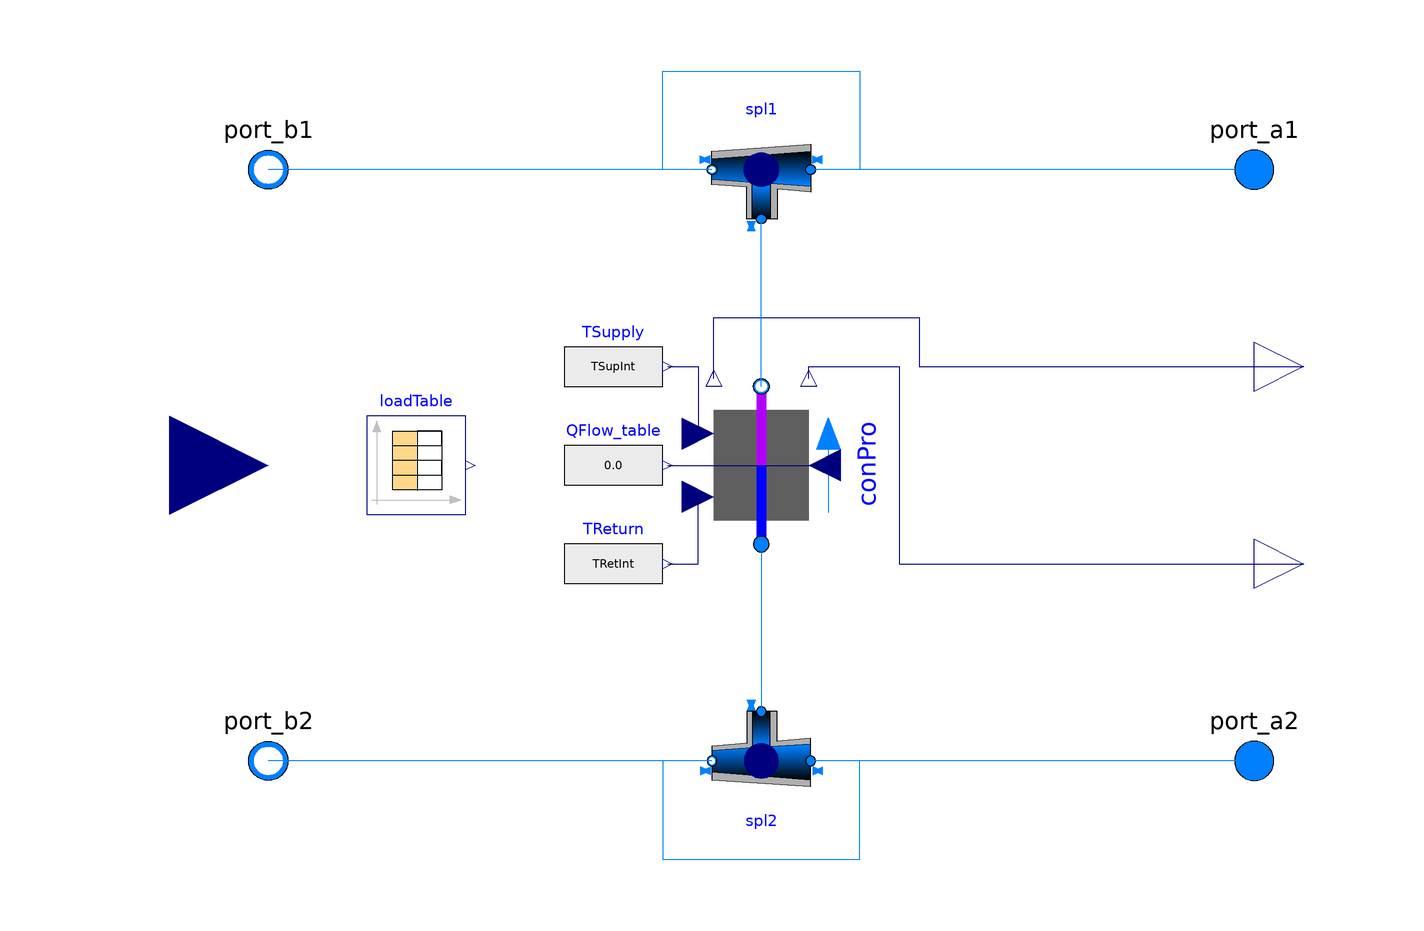

This picture is the connection diagram that the Modelica source below describes through its graphical annotations.

partial model DC_BiDirectConsumer
  "Four port model of district cooling consumer and producer with direct connection - base class."
  extends .dhcSim.DHC.Submodules.FourPortModules.BaseClasses.BaseModule(final
      nSpl1=1, final nSpl2=1);
  extends .dhcSim.DHC.Submodules.FourPortModules.BaseClasses.ExternalProfiles(
      QFlow_table(final y=Q_flowTot), final columns={2});
  extends Buildings.Fluid.Interfaces.TwoPortFlowResistanceParameters(
    final computeFlowResistance=(abs(dp_nominal) > Modelica.Constants.eps));
  extends
    dhcSim.DHC.Submodules.FourPortModules.Interfaces.FourPortModulesParameters;

  parameter Modelica.SIunits.HeatFlowRate Q_flow_nominal "Nominal heat flow rate"
                                                                                 annotation(Dialog(group = "Nominal condition"));
  parameter Modelica.SIunits.HeatFlowRate Q_flow_nominal_pro "Nominal heat flow rate of intetrnal cool producer"
                                                                                                                annotation(Dialog(group = "Nominal condition"));
  parameter dhcSim.Fluid.Types.FeedingTemperaturePro supTempType=dhcSim.Fluid.Types.FeedingTemperaturePro.fixed
    "Define how supply temperature is caclulated if producer";
  parameter dhcSim.Fluid.Types.FeedingTemperatureCon retTempType=dhcSim.Fluid.Types.FeedingTemperatureCon.fixed
    "Define how return temperature is caclulated if consumer";

  // Return Temperatur
  parameter Modelica.SIunits.Temperature TNetSupSet=Medium.T_default
  "Return temperature if supTempType=fixed" annotation(Dialog(enable=
          supTempType == dhcSim.Fluid.Types.FeedingTemperatureCon.fixed));
  parameter Modelica.SIunits.Temperature TNetRetSet=Medium.T_default
  "Return temperature if retTempType=fixed" annotation(Dialog(enable=
          retTempType == dhcSim.Fluid.Types.FeedingTemperatureCon.fixed));
  parameter Modelica.SIunits.TemperatureDifference deltaT=5 "Temperature difference between inlet and outlet if supTempType or retTempType = dTFix "
    annotation(Dialog(enable=supTempType == dhcSim.Fluid.Types.FeedingTemperatureCon.dTFix
           or retTempType == dhcSim.Fluid.Types.FeedingTemperatureCon.dTFix));
  parameter Modelica.SIunits.Temperature TNetIn_nominal=Medium.T_default "Nominal Temperature of inflow at network side"
                                                                                                                        annotation(Dialog(group = "Nominal condition", enable=
          retTempType == dhcSim.Fluid.Types.FeedingTemperatureCon.heatExchanger));
  parameter Modelica.SIunits.Temperature TNetOut_nominal=Medium.T_default "Nominal Temperature of outflow at network side"
                                                                                                                          annotation(Dialog(group = "Nominal condition", enable=
          retTempType == dhcSim.Fluid.Types.FeedingTemperatureCon.heatExchanger));
  parameter Modelica.SIunits.Temperature TBuiIn_nominal=Medium.T_default "Nominal Temperature of inflow at building side"
                                                                                                                         annotation(Dialog(group = "Nominal condition", enable=
          retTempType == dhcSim.Fluid.Types.FeedingTemperatureCon.heatExchanger));
  parameter Modelica.SIunits.Temperature TBuiOut_nominal=Medium.T_default "Nominal Temperature of outflow at building side"
                                                                                                                           annotation(Dialog(group = "Nominal condition", enable=
          retTempType == dhcSim.Fluid.Types.FeedingTemperatureCon.heatExchanger));

  Modelica.SIunits.HeatFlowRate Q_flowTot "Total heat flow rate; <0=cool producer, >0=cool consumer";
  Modelica.SIunits.Temperature TSupInt "Internal calculated supply temperature if producer";
  Modelica.SIunits.Temperature TRetInt "Internal calculated return temperature if consumer";

protected
  parameter Medium.ThermodynamicState state_default=Medium.setState_pTX(
      T=Medium.T_default,
      p=Medium.p_default,
      X=Medium.X_default[1:Medium.nXi]) "Default state";

  parameter Modelica.SIunits.SpecificHeatCapacity cp_default=
      Medium.specificHeatCapacityCp(state=state_default)
    "Specific heat capacity at default medium state";

  parameter Modelica.SIunits.TemperatureDifference dT_nominal = Q_flow_nominal/(m_flow_nominal*cp_default)  "Nominal temperature difference";

  parameter Modelica.SIunits.MassFlowRate m_flow_nominal_pro = Q_flow_nominal_pro/(cp_default*dT_nominal)  "Nominal mass flow rate of producer";

  Modelica.SIunits.Temperature T_in_1 = Medium.temperature(
    state=Medium.setState_phX(
      p=spl1[1].port_3.p,
      h=spl1[1].port_3.h_outflow,
      X=spl1[1].port_3.Xi_outflow)) "Inlet temperature";

  Modelica.SIunits.Temperature T_in_2 = Medium.temperature(
    state=Medium.setState_phX(
      p=spl2[1].port_3.p,
      h=spl2[1].port_3.h_outflow,
      X=spl2[1].port_3.Xi_outflow)) "Inlet temperature";

public
  dhcSim.DHC.Submodules.TwoPortModules.CoolBiDirektional_Direct conPro(
    final allowFlowReversal=allowFlowReversal,
    final m_flow_nominal=m_flow_nominal,
    redeclare final package Medium = Medium,
    final from_dp=from_dp,
    final deltaM=deltaM,
    final show_T=show_T,
    final energyDynamics=energyDynamics,
    final dp_nominal=dp_nominal,
    final tau=tau,
    final linearizeFlowResistance=linearizeFlowResistance,
    final T_start=T_start_1,
    final m_flow_small=m_flow_small) annotation (Placement(transformation(
        extent={{16,16},{-16,-16}},
        rotation=270,
        origin={0,0})));

  Modelica.Blocks.Interfaces.RealOutput Q_flow_out(unit="W") annotation (
      Placement(transformation(extent={{100,-30},{120,-10}}),
        iconTransformation(extent={{100,-30},{120,-10}})));
  Modelica.Blocks.Interfaces.RealOutput dp_out(unit="W") annotation (Placement(
        transformation(extent={{100,10},{120,30}}), iconTransformation(extent={{100,10},
            {120,30}})));
  Modelica.Blocks.Interfaces.RealInput y_Pro( min=0, max=1)
    "Input signal of internal producer y=0..1"
    annotation (Placement(transformation(extent={{-140,-20},{-100,20}}),
        iconTransformation(extent={{-140,-20},{-100,20}})));
  Modelica.Blocks.Sources.RealExpression TReturn(final y=TRetInt)
    annotation (Placement(transformation(extent={{-40,-30},{-20,-10}})));

  Modelica.Blocks.Sources.RealExpression TSupply(y=TSupInt)
    annotation (Placement(transformation(extent={{-40,10},{-20,30}})));

equation

  if supTempType == dhcSim.Fluid.Types.FeedingTemperaturePro.dTFix then
     TSupInt = T_in_2 - deltaT;
   else
     TSupInt = TNetSupSet;
   end if;

  if retTempType == dhcSim.Fluid.Types.FeedingTemperatureCon.m_flow_const then
     TRetInt = abs(max(Q_flowTot,0))/(m_flow_nominal*cp_default) + T_in_1;
  elseif retTempType == dhcSim.Fluid.Types.FeedingTemperatureCon.dTFix then
     TRetInt = T_in_1 + deltaT;
  elseif retTempType == dhcSim.Fluid.Types.FeedingTemperatureCon.heatExchanger then
    TRetInt = dhcSim.DHC.Submodules.TwoPortModules.Interfaces.T1OutHX(
      QFlow_nominal=Q_flow_nominal,
      QFlow=Q_flowTot,
      cp=cp_default,
      T1In_nominal=TNetIn_nominal,
      T1Out_nominal=TNetOut_nominal,
      T2In_nominal=TBuiIn_nominal,
      T2Out_nominal=TBuiOut_nominal,
      T1In=T_in_1,
      T2Out=TBuiOut_nominal,
      FlagHeatCon=false);
   else
     TRetInt = TNetRetSet;
   end if;

  connect(conPro.Q_flow_out, Q_flow_out) annotation (Line(points={{9.6,17.6},{9.6,
          20},{28,20},{28,-20},{110,-20}},
                                       color={0,0,127}));
  connect(conPro.dp_out, dp_out)
    annotation (Line(points={{-9.6,17.6},{-9.6,30},{32,30},{32,20},{110,20}},
                                                        color={0,0,127}));
  connect(QFlow_table.y, conPro.QLoad_in) annotation (Line(points={{-19,0},{-4,0},
          {-4,-2.22045e-15},{12.8,-2.22045e-15}}, color={0,0,127}));
  connect(conPro.port_b, spl1[1].port_3) annotation (Line(points={{2.88658e-15,16},
          {0,16},{0,50}}, color={0,127,255}));
  connect(conPro.port_a, spl2[1].port_3) annotation (Line(points={{-3.10862e-15,
          -16},{-3.10862e-15,-30},{0,-30},{0,-50}}, color={0,127,255}));
  connect(TSupply.y, conPro.TSup_in) annotation (Line(points={{-19,20},{-12.8,20},
          {-12.8,6.4}}, color={0,0,127}));
  connect(TReturn.y, conPro.TRet_in) annotation (Line(points={{-19,-20},{-12.8,-20},
          {-12.8,-6.4}}, color={0,0,127}));
  annotation (defaultComponentName="actCon", Icon(graphics={
        Rectangle(
          extent={{-25,-6},{25,6}},
          lineColor={0,0,255},
          pattern=LinePattern.None,
          fillColor={178,0,248},
          fillPattern=FillPattern.Solid,
          origin={0,25},
          rotation=90),
        Rectangle(
          extent={{-25,6},{25,-6}},
          lineColor={0,0,255},
          pattern=LinePattern.None,
          fillColor={0,0,255},
          fillPattern=FillPattern.Solid,
          origin={0,-25},
          rotation=90),
        Rectangle(
          extent={{-50,40},{50,-40}},
          lineColor={0,0,255},
          pattern=LinePattern.None,
          fillColor={95,95,95},
          fillPattern=FillPattern.Solid),
                                Text(
          extent={{-50,40},{50,-40}},
          lineColor={0,0,0},
          textString="BiDiC"),
        Rectangle(
          extent={{-100,70},{100,50}},
          lineColor={0,0,255},
          pattern=LinePattern.None,
          fillColor={178,0,248},
          fillPattern=FillPattern.Solid)}),
    Diagram(coordinateSystem(preserveAspectRatio=false, extent={{-100,-100},{100,
            100}})));
end DC_BiDirectConsumer;